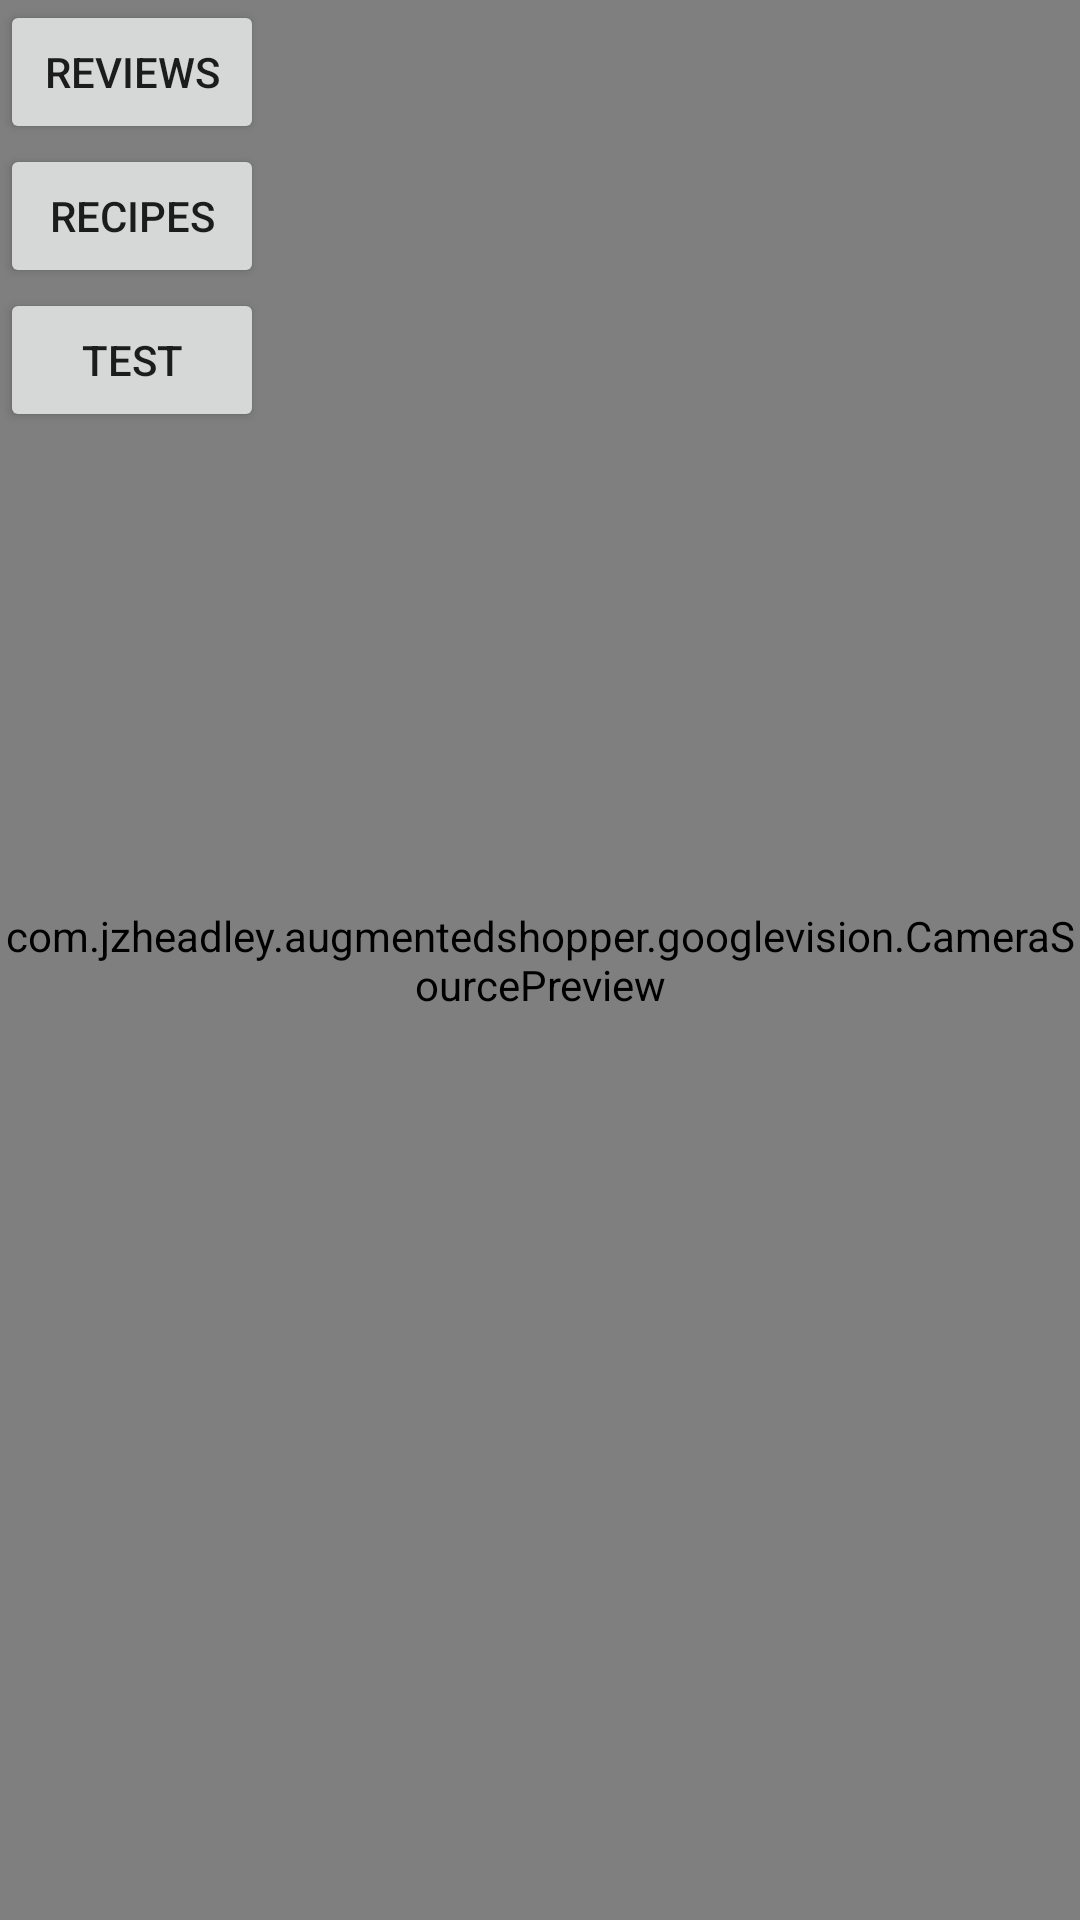

The Android layout XML behind this screen, and the referenced resources:
<!-- AndroidManifest.xml: application theme AppTheme -->
<!-- res/layout/main.xml -->
<?xml version="1.0" encoding="utf-8"?>
<RelativeLayout
    xmlns:android="http://schemas.android.com/apk/res/android"
    android:id="@+id/topLayout"
    android:layout_width="match_parent"
    android:layout_height="match_parent"
    android:keepScreenOn="true"
    android:orientation="vertical">

    <Button
        android:id="@+id/reviews_button"
        android:layout_width="wrap_content"
        android:layout_height="wrap_content"
        android:onClick="goToReviews"
        android:text="@string/reviews"/>

    <Button
        android:id="@+id/recipes"
        android:layout_width="wrap_content"
        android:layout_height="wrap_content"
        android:layout_below="@id/reviews_button"
        android:onClick="goToRecipes"
        android:text="@string/recipes"/>
    <Button
        android:id="@+id/tempButton"
        android:layout_width="wrap_content"
        android:layout_height="wrap_content"
        android:layout_below="@id/recipes"
        android:onClick="goToMain"
        android:text="Test"/>

    <com.jzheadley.augmentedshopper.googlevision.CameraSourcePreview
        android:id="@+id/preview"
        android:layout_width="match_parent"
        android:layout_height="match_parent">

        <com.jzheadley.augmentedshopper.googlevision.GraphicOverlay
            android:id="@+id/faceOverlay"
            android:layout_width="match_parent"
            android:layout_height="match_parent"/>

    </com.jzheadley.augmentedshopper.googlevision.CameraSourcePreview>


</RelativeLayout>
<!-- resources referenced by this layout -->
<resources>
  <string name="recipes">Recipes</string>
  <string name="reviews">Reviews</string>
  <style name="AppTheme" parent="Theme.AppCompat.Light.NoActionBar">
          
          <item name="colorPrimary">@color/colorPrimary</item>
          <item name="colorPrimaryDark">@color/colorPrimaryDark</item>
          <item name="colorAccent">@color/colorAccent</item>
      </style>
  <!-- not gathered from this repository: default colours our renderer supplied (Android Studio template values) -->
  <color name="colorPrimary">#FF6200EE</color>
  <color name="colorPrimaryDark">#FF3700B3</color>
  <color name="colorAccent">#FF03DAC5</color>
</resources>
